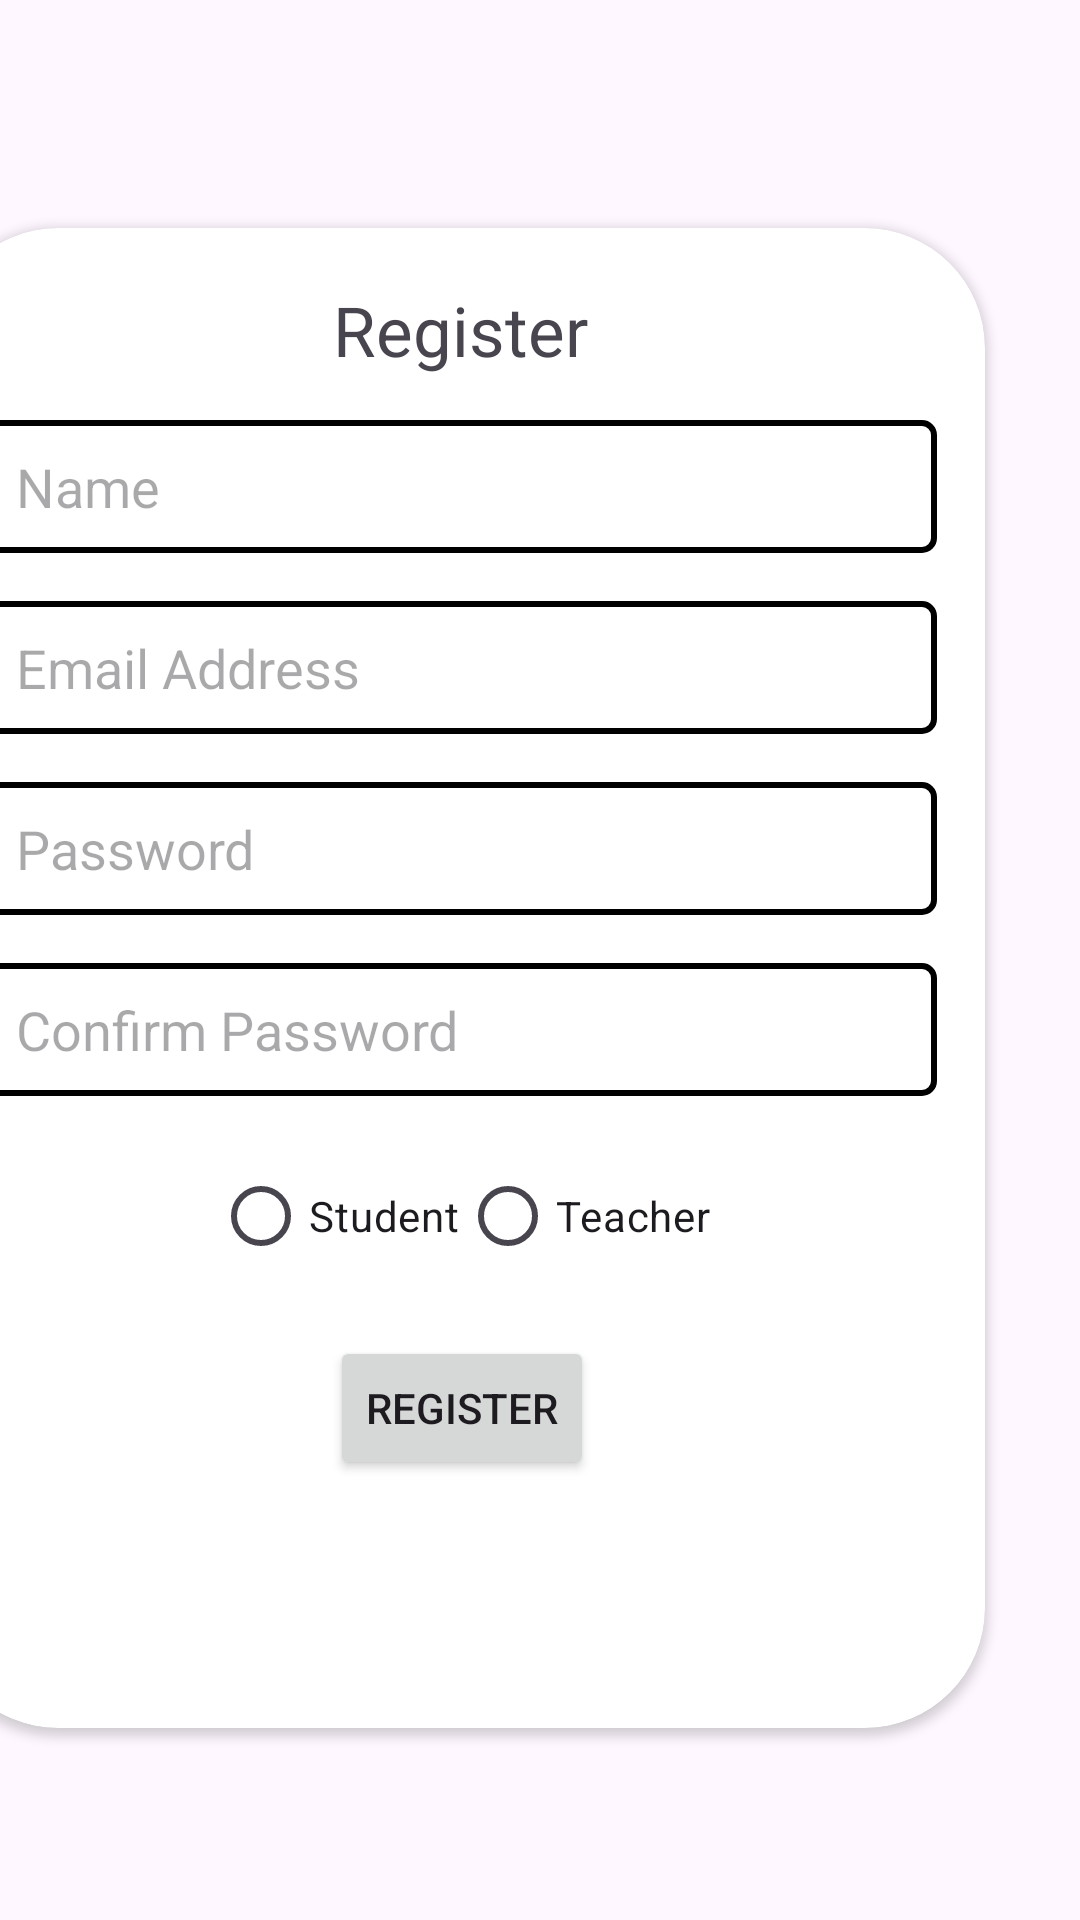

Reconstruct the res/layout file that produces this screen, plus the resources it refers to.
<!-- AndroidManifest.xml: application theme Theme.PersonalQuizNew -->
<!-- res/layout/fragment_register.xml -->
<?xml version="1.0" encoding="utf-8"?>
<androidx.constraintlayout.widget.ConstraintLayout xmlns:android="http://schemas.android.com/apk/res/android"
    xmlns:app="http://schemas.android.com/apk/res-auto"
    android:layout_width="match_parent"
    android:layout_height="match_parent"
    xmlns:tools="http://schemas.android.com/tools"
    tools:context=".ui.register.RegisterFragment"
    android:background="@drawable/whitebackground5">

    
    <androidx.cardview.widget.CardView
        android:id="@+id/cvRegister"
        android:layout_width="349dp"
        android:layout_height="500dp"
        android:layout_marginStart="32dp"
        android:layout_marginTop="32dp"
        android:layout_marginEnd="32dp"
        android:layout_marginBottom="32dp"
        android:backgroundTint="@color/white"
        app:cardCornerRadius="40dp"
        app:layout_constraintBottom_toBottomOf="parent"
        app:layout_constraintEnd_toEndOf="parent"
        app:layout_constraintHorizontal_bias="1.0"
        app:layout_constraintStart_toStartOf="parent"
        app:layout_constraintTop_toTopOf="parent"
        app:layout_constraintVertical_bias="0.58">

        <androidx.constraintlayout.widget.ConstraintLayout
            android:layout_width="match_parent"
            android:layout_height="wrap_content"
            android:padding="16dp">

            
            

            <TextView
                android:layout_width="wrap_content"
                android:layout_height="wrap_content"
                android:text="Register"
                android:textSize="23dp"
                app:layout_constraintBottom_toBottomOf="parent"
                app:layout_constraintEnd_toEndOf="parent"
                app:layout_constraintHorizontal_bias="0.498"
                app:layout_constraintStart_toStartOf="parent"
                app:layout_constraintTop_toTopOf="parent"
                app:layout_constraintVertical_bias="0.007" />

            <EditText
                android:id="@+id/etName"
                android:layout_width="0dp"
                android:layout_height="wrap_content"
                android:layout_marginTop="48dp"
                android:background="@drawable/textview_border"
                android:hint="@string/name"
                android:inputType="textPersonName"
                app:layout_constraintEnd_toEndOf="parent"
                app:layout_constraintStart_toStartOf="parent"
                app:layout_constraintTop_toTopOf="parent" />

            <EditText
                android:id="@+id/etEmail"
                android:layout_width="0dp"
                android:layout_height="wrap_content"
                android:layout_marginTop="16dp"
                android:background="@drawable/textview_border"
                android:hint="@string/email"
                android:inputType="textEmailAddress"
                app:layout_constraintEnd_toEndOf="parent"
                app:layout_constraintStart_toStartOf="parent"
                app:layout_constraintTop_toBottomOf="@id/etName" />

            
            <EditText
                android:id="@+id/etPassword"
                android:layout_width="0dp"
                android:layout_height="wrap_content"
                android:layout_marginTop="16dp"
                android:background="@drawable/textview_border"
                android:hint="@string/password"
                android:inputType="textPassword"
                app:layout_constraintEnd_toEndOf="parent"
                app:layout_constraintStart_toStartOf="parent"
                app:layout_constraintTop_toBottomOf="@id/etEmail" />

            
            <EditText
                android:id="@+id/etConfirmPassword"
                android:layout_width="0dp"
                android:layout_height="wrap_content"
                android:layout_marginTop="16dp"
                android:background="@drawable/textview_border"
                android:hint="@string/confirm_password"
                android:inputType="textPassword"
                app:layout_constraintEnd_toEndOf="parent"
                app:layout_constraintStart_toStartOf="parent"
                app:layout_constraintTop_toBottomOf="@id/etPassword" />

            
            <RadioGroup
                android:id="@+id/rgRole"
                android:layout_width="wrap_content"
                android:layout_height="wrap_content"
                android:layout_marginTop="16dp"
                android:orientation="horizontal"
                app:layout_constraintEnd_toEndOf="parent"
                app:layout_constraintStart_toStartOf="parent"
                app:layout_constraintTop_toBottomOf="@id/etConfirmPassword">

                <RadioButton
                    android:id="@+id/rbStudent"
                    android:layout_width="wrap_content"
                    android:layout_height="wrap_content"
                    android:text="@string/student" />

                <RadioButton
                    android:id="@+id/rbTeacher"
                    android:layout_width="wrap_content"
                    android:layout_height="wrap_content"
                    android:text="@string/teacher" />
            </RadioGroup>

            
            <Button
                android:id="@+id/btnRegister"
                android:layout_width="wrap_content"
                android:layout_height="wrap_content"
                android:layout_marginTop="16dp"
                android:text="@string/register"
                app:layout_constraintEnd_toEndOf="parent"
                app:layout_constraintStart_toStartOf="parent"
                app:layout_constraintTop_toBottomOf="@id/rgRole" />

        </androidx.constraintlayout.widget.ConstraintLayout>
    </androidx.cardview.widget.CardView>
</androidx.constraintlayout.widget.ConstraintLayout>
<!-- resources referenced by this layout -->
<resources>
  <color name="white">#FFFFFF</color>
  <!-- drawable textview_border (drawable) -->
  <?xml version="1.0" encoding="utf-8"?>
  <shape xmlns:android="http://schemas.android.com/apk/res/android">
      <solid android:color="#FFFFFF"/> 
      <stroke android:width="2dp" android:color="#000000"/> 
      <corners android:radius="4dp"/> 
      <padding android:left="10dp" android:top="10dp"
          android:right="10dp" android:bottom="10dp"/> 
  </shape>
  <string name="confirm_password">Confirm Password</string>
  <string name="email">Email Address</string>
  <string name="name">Name</string>
  <string name="password">Password</string>
  <string name="register">Register</string>
  <string name="student">Student</string>
  <string name="teacher">Teacher</string>
  <style name="Theme.PersonalQuizNew" parent="Base.Theme.PersonalQuizNew">
          <item name="colorPrimary">@color/black</item>
  
      </style>
  <style name="Base.Theme.PersonalQuizNew" parent="Theme.Material3.DayNight.NoActionBar">
          
          
      </style>
  <color name="black">#000000</color>
</resources>
